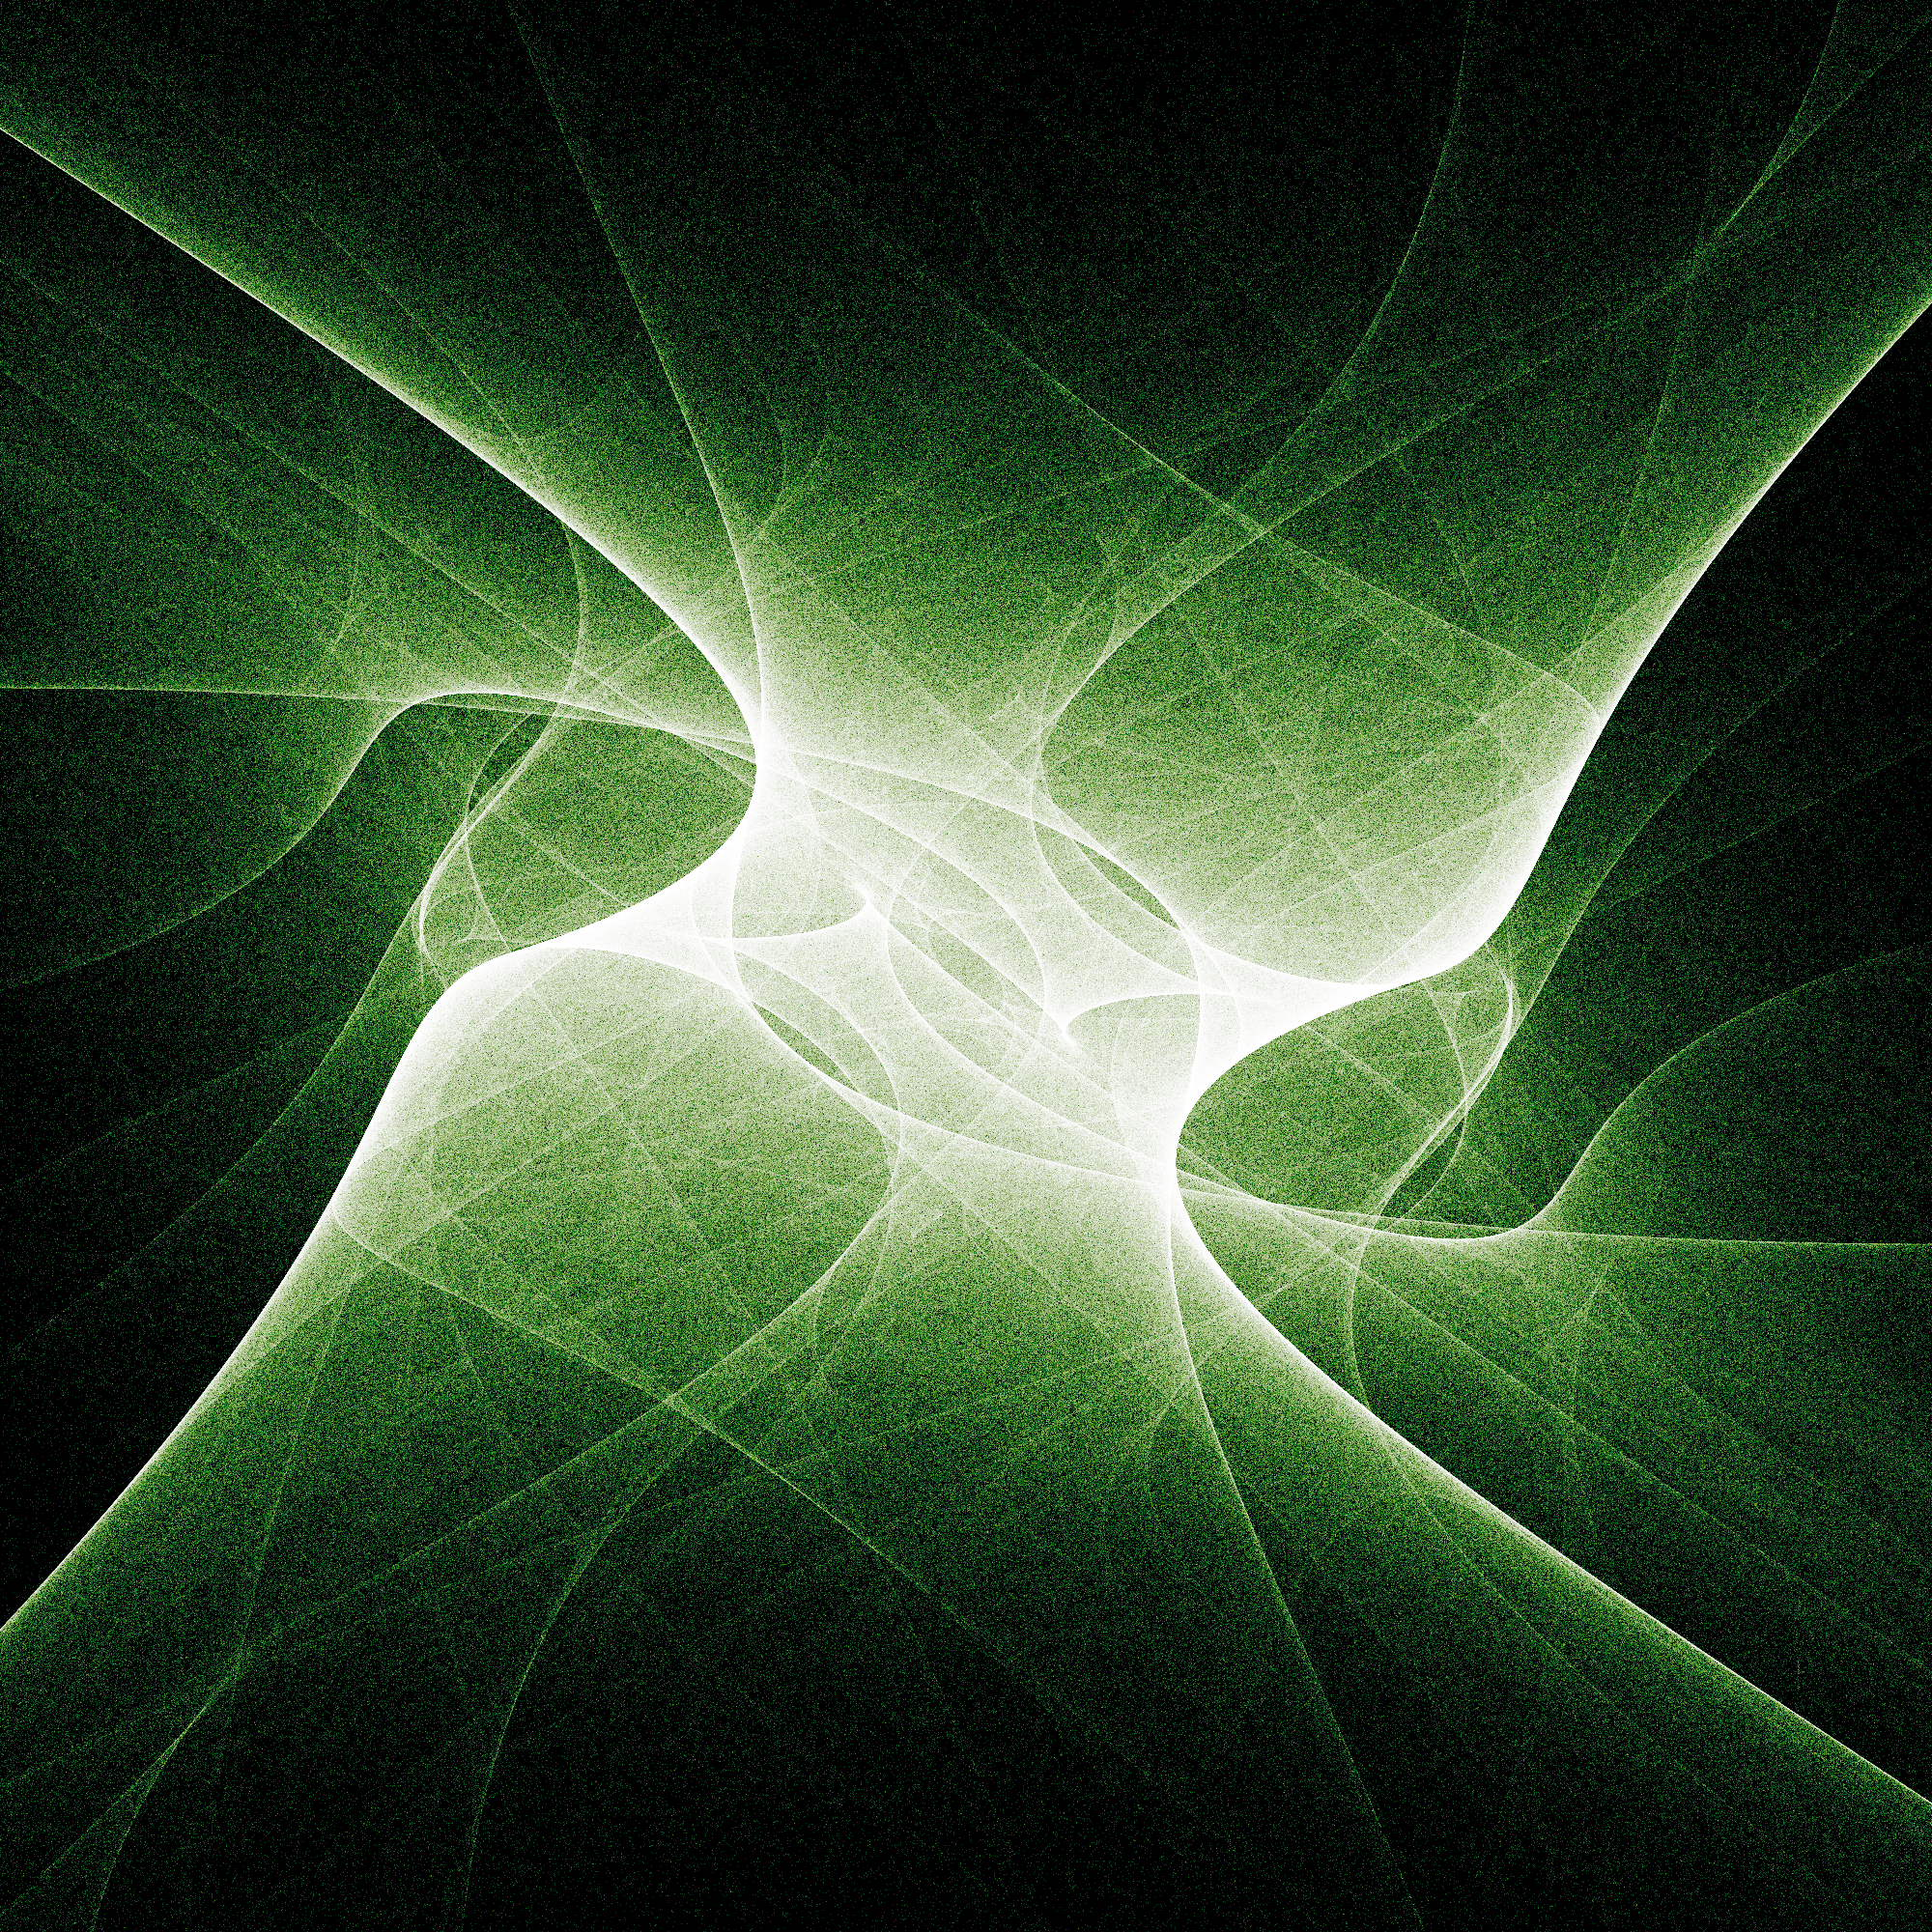

Source code (Python):
from matplotlib import cm
import numpy as np
import io
import pandas as pd
import datashader as ds
from datashader import transfer_functions as tf
from PIL import Image
from numba import jit
import time

import cmasher as cmr

@jit(nopython=True)
def getX(coef,x,y,i):
    val1 = coef[1]*np.cos(x)
    if(val1==0): val1=0.00001
    val3 = coef[3]*np.sin(y)
    if(val3==0): val3=0.00001
    return np.sin(coef[0]*y) / val1 + \
           np.cos(coef[2]*x) / val3

@jit(nopython=True)
def getY(coef,x,y,i):
    val5 = coef[5]*np.sin(y)
    if(val5==0): val5=0.00001
    val7 = coef[7]*np.cos(x)
    if(val7==0): val7=0.00001
    return np.cos(coef[4]*x) / val5 - \
           np.sin(coef[6]*y) / val7
    
@jit(nopython=True)
def generatePoints(diter,coefs,x0=None,y0=None):
    print(coefs)
    print('Generating points')

    x = [0.1] if x0 is None else [x0]
    y = [0.1] if y0 is None else [y0]

    for i in range(diter):
        x.append(getX(coefs,x[i-1],y[i-1],i))
        y.append(getY(coefs,x[i-1],y[i-1],i))
    print('Iteration done')

    return x,y

start = time.process_time()
iterations = 20000000 #number of points, you can change this value 27.62
sizepx = 2000   #resolution , you can change this value

colormap = cm.get_cmap("cmr.jungle")

background = 'black'
coefs = [-1.7798400717729943,1.243286618030763,2.739940796925918,-1.5133473580555163,1.1401215305396466,-1.764327624098752,-1.3192265229389357,1.52977586616489]

x,y = generatePoints(int(iterations),np.array(coefs))
df = pd.DataFrame(dict(x=x,y=y))

cvs = ds.Canvas(plot_width = int(sizepx), plot_height = int(sizepx), x_range=(-3,3), y_range=(-3,3))
agg = cvs.points(df, 'x', 'y')
img = tf.set_background(tf.shade(agg, cmap = colormap),background)
buf = io.BytesIO()
img.to_pil().save(buf, format='PNG')
image = Image.open(buf)
image.save("attractor196.png","PNG")
buf.close()
image.close()
img.close()
print('DONE')
print('Time process : '+str(round(time.process_time() - start,2))+' seconds')